Run: headless pygame with SDL's dummy video driver; simulated clock (each Clock.tick advances the game by its frame time, no real sleeping); random seed 0; keys injected as events and as key.get_pressed() state; no mouse input.
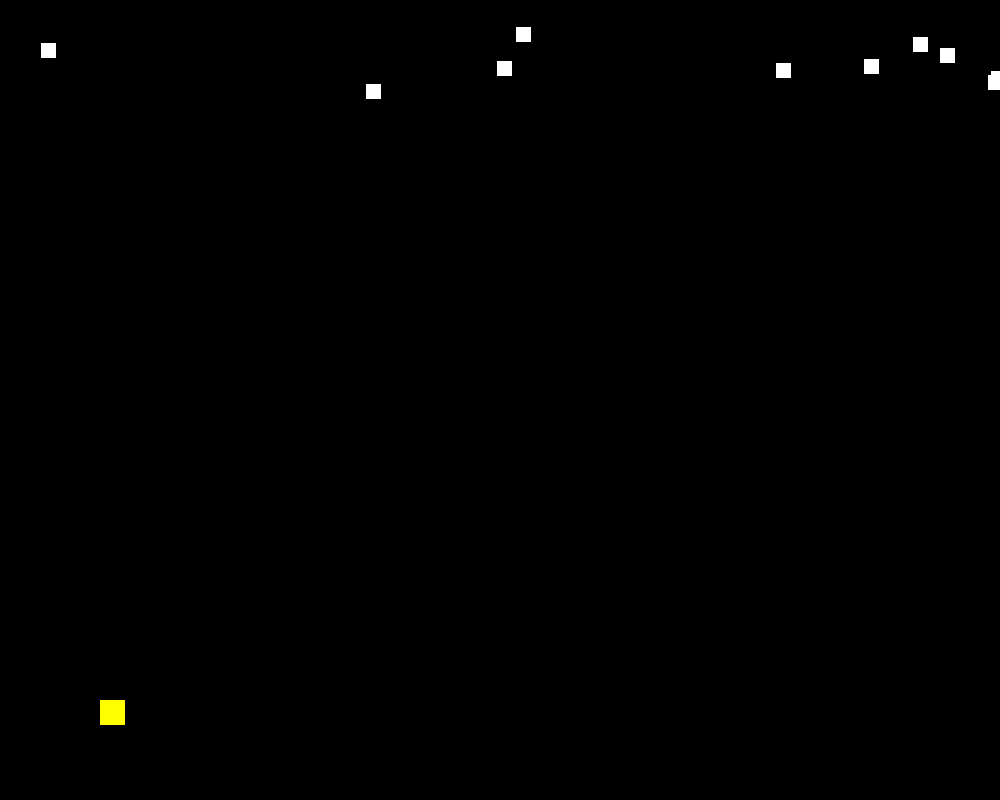
Frame 1 of 4 · flips 1–60 · no input
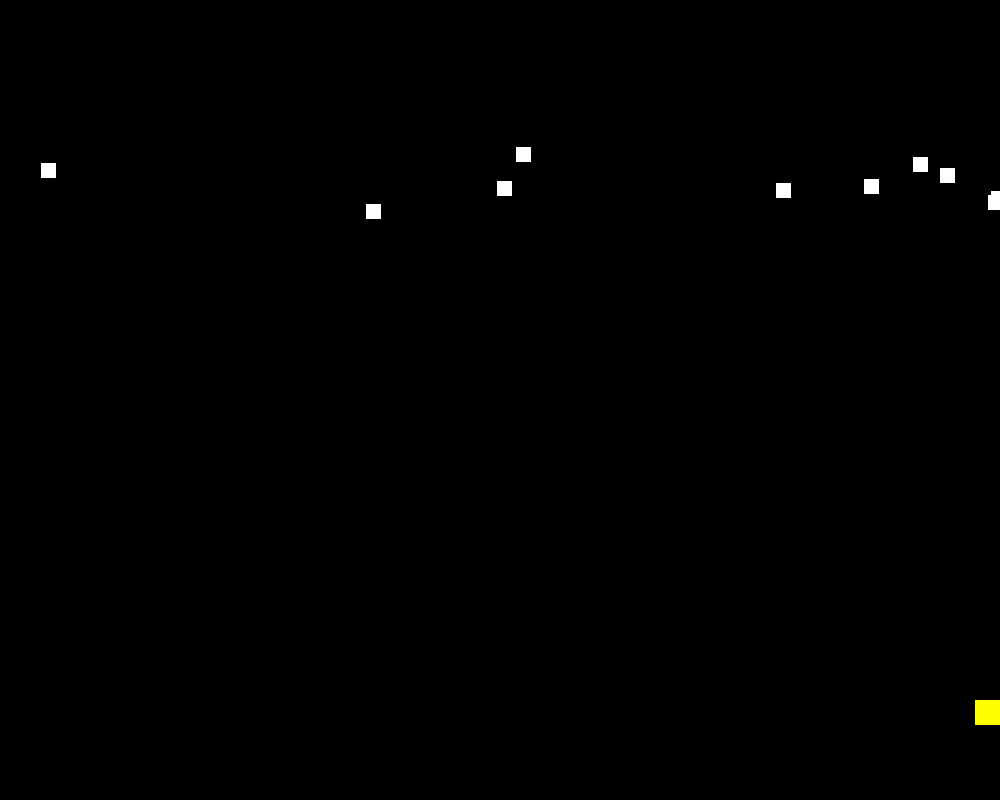
Frame 2 of 4 · flips 61–180 · tapped SPACE, RETURN · held RIGHT (→), D
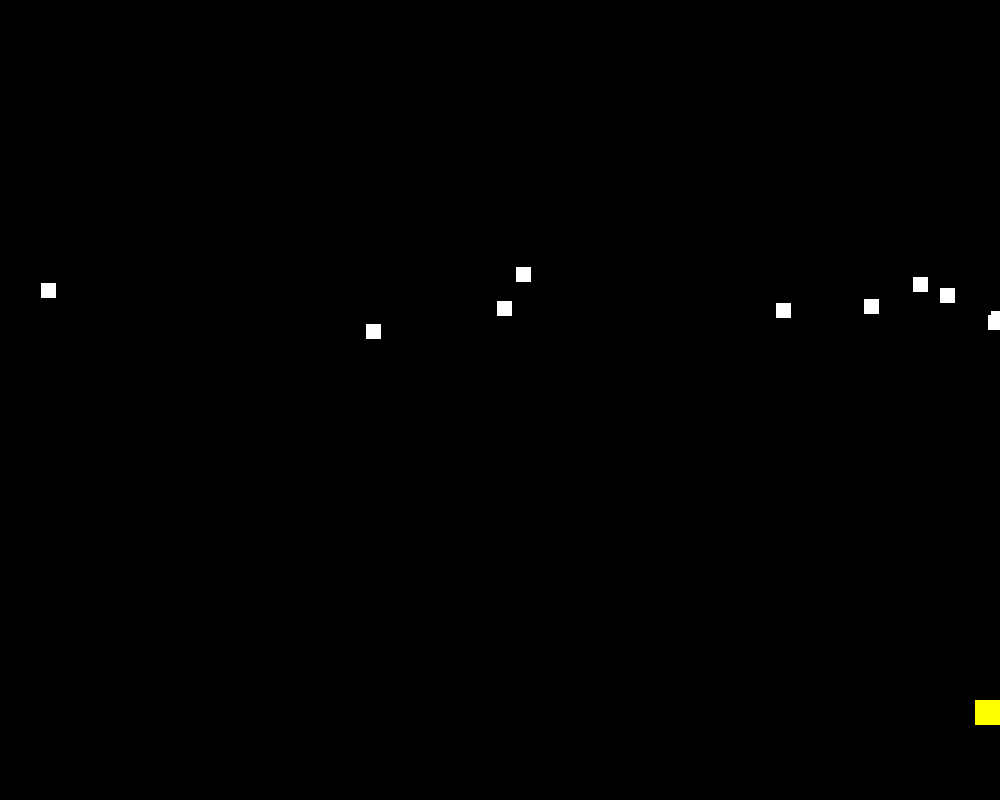
Frame 3 of 4 · flips 181–300 · held DOWN (↓), S
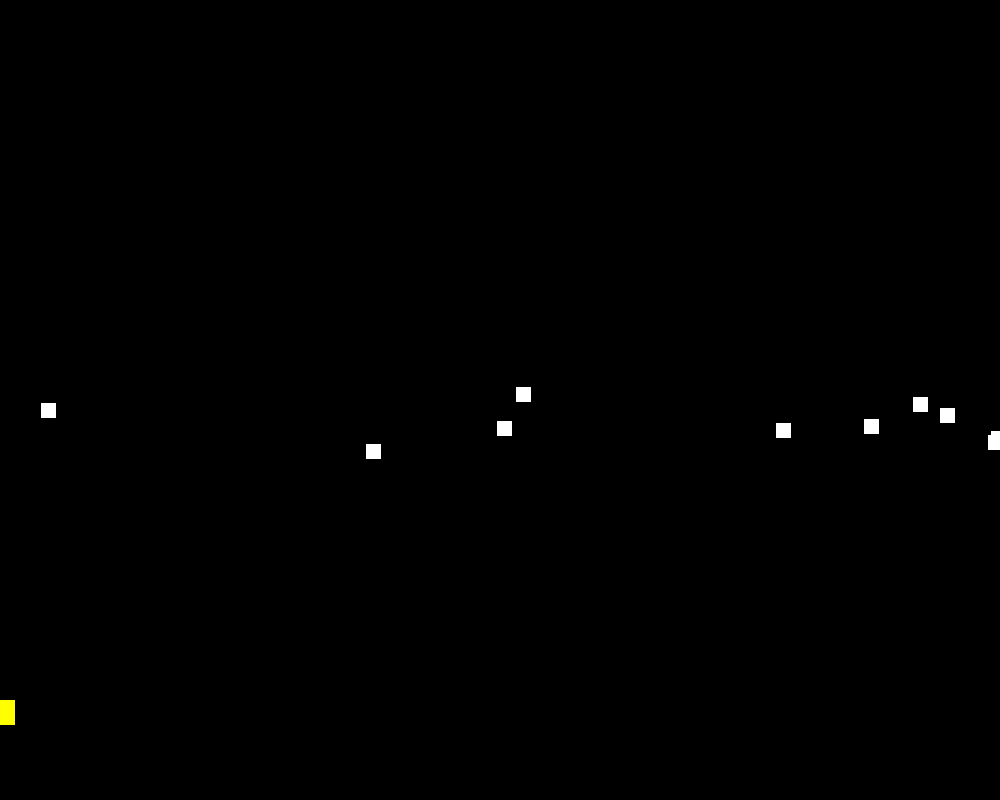
Frame 4 of 4 · flips 301–420 · held LEFT (←), A, UP (↑), W

The pygame program that drew these frames:

import pygame
import random
import math

# Global Constants

# Colours
BLACK = (0,0,0)
WHITE = (255,255,255)
BLUE = (50,50,255)
YELLOW = (255,255,0)

# Initialise PyGame
pygame.init()

# Blank Screen
size = (1000,800)
screen = pygame.display.set_mode(size)

# Title of new window/screen
pygame.display.set_caption("Invader")

# Define the class Invader which is a sprite
class Invader(pygame.sprite.Sprite):
    # Define the constructor for Invader
    def __init__(self, color, width, height):
        # Call the sprite constructor
        super().__init__()
        # Create a sprite and fill it with colour
        self.image = pygame.Surface([width, height])
        self.image.fill(color)
        # Set the position of the sprite
        self.rect = self.image.get_rect()
        self.rect.x = random.randrange(0, 1000)
        self.rect.y = random.randrange(-50,50)
    def update(self):
        self.rect.y = self.rect.y + 1
        # Respawn code
        if self.rect.y > 800:
            self.rect.y = -5
            self.rect.x = random.randrange(0,995)

# Define the class Player which is a sprite
class Player(pygame.sprite.Sprite):
    # Define the constructor for Player
    def __init__(self, color, width, height):
        # Call the sprite constructor
        super().__init__()
        # Create a sprite and fill it with colour
        self.image = pygame.Surface([width, height])
        self.image.fill(color)
        # Set the position of the sprite
        self.rect = self.image.get_rect()
        self.rect.x = 100
        self.rect.y = 700
        # Set speed of the sprite
        self.speed = 0
    # Class update function - runs for each pass through the game loop
    def update(self):
        # self.rect.y = self.rect.y + self.speed
        # # Respawn code
        # if self.rect.y > 800:
        #     # print("landed")
        #     self.rect.y = -5
        #     self.rect.x = random.randrange(0,995)
        print("")
        
        


# Exit game flag set to false
done = False

# Create a list of the Invader blocks
Invader_group = pygame.sprite.Group()
# Create a list of all sprites
all_sprites_group = pygame.sprite.Group()


# Create the Invaders
number_of_flakes = 10 
for x in range(number_of_flakes):
    my_Invader = Invader(WHITE, 15, 15)
    Invader_group.add(my_Invader)
    all_sprites_group.add(my_Invader)
    
# Create the Player
player = Player(YELLOW, 25, 25)
all_sprites_group.add(player)

# Manages how fast screen refreshes
clock = pygame.time.Clock()


### Game Loop


while not done:
    # User input and controls
    for event in pygame.event.get():
        if event.type == pygame.QUIT:
            done = True
        elif event.type == pygame.KEYDOWN:
            if event.key == pygame.K_LEFT:
                # p1PadY = p1PadY - 20
                print("up")
            elif event.key == pygame.K_RIGHT:
                # p1PadY = p1PadY + 20
                print("down")
    # Code that somehow makes moving smooth
    keys = pygame.key.get_pressed()
    if keys[pygame.K_LEFT]:
        if player.rect.x < 0:
            player.rect.x = 0
        else:
            player.rect.x = player.rect.x - 10
    if keys[pygame.K_RIGHT]:
        if player.rect.x >= 1000 - 25:
            player.rect.x = 1000 - 25
        else:
            player.rect.x = player.rect.x + 10
    
    # Game logic goes after this comment
    
    all_sprites_group.update()

    
    # Screen background is BLACK
    screen.fill(BLACK)
    
    # Draw here
    
    all_sprites_group.draw(screen)
    # pygame.draw.rect(screen, BLUE, (220,165,200,150))
    # pygame.draw.circle(screen, YELLOW, (40,100),40,0)
    
    # Flip display to reveal new position of objects
    pygame.display.flip()
    
    # The clock ticks over
    clock.tick(60)
    
    # End While End of game loop
pygame.quit()
